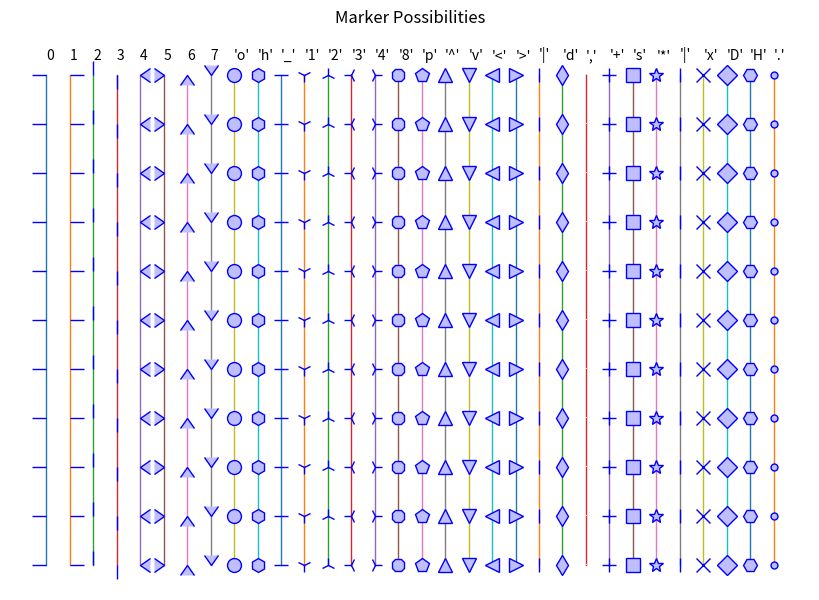

The matplotlib source for this figure:
import numpy as np
import matplotlib.pyplot as plt

def show_markers():
    '''show_markers
    Shows marker possibilities for matplotlib.pyplot
    '''
    markers = [0, 1, 2, 3, 4, 5, 6, 7, 'o', 'h', '_', '1', '2', '3', '4',
          '8', 'p', '^', 'v', '<', '>', '|', 'd', ',', '+', 's', '*',
          '|', 'x', 'D', 'H', '.']
    n_markers = len(markers)
    size = 20 * n_markers, 300
    dpi = 72.0
    #figsize= size[0] / float(dpi), size[1] / float(dpi)
    #fig = plt.figure(figsize=figsize, dpi=dpi)
    plt.figure(figsize=(8,6))
    plt.axes([0, 0.01, 1, .9], frameon=False)
    for i, m in enumerate(markers):
        X = i * .5 * np.ones(11)
        Y = np.arange(11)
        plt.plot(X, Y, lw=1, marker=m, ms=10, mfc=(.75, .75, 1, 1),
                mec=(0, 0, 1, 1))
        plt.text(.5 * i, 10.25, repr(m), rotation=0, fontsize=10, va='bottom')
    #plt.xlim(-.2, .2 + .5 * n_markers)
    plt.xticks([])
    plt.yticks([])
    plt.title('Marker Possibilities\n')
    plt.show()

def axes_demo():
    np.random.seed(19680801)  # Fixing random state for reproducibility.

    # create some data to use for the plot
    dt = 0.001
    t = np.arange(0.0, 10.0, dt)
    r = np.exp(-t[:1000] / 0.05)  # impulse response
    x = np.random.randn(len(t))
    s = np.convolve(x, r)[:len(x)] * dt  # colored noise

    fig, main_ax = plt.subplots(figsize=(8, 6))
    main_ax.plot(t, s)
    main_ax.set_xlim(0, 1)
    main_ax.set_ylim(1.1 * np.min(s), 2 * np.max(s))
    main_ax.set_xlabel('time (s)')
    main_ax.set_ylabel('current (nA)')
    main_ax.set_title('Gaussian colored noise')

    # this is an inset axes over the main axes
    right_inset_ax = fig.add_axes([.65, .6, .2, .2], facecolor='k')
    right_inset_ax.hist(s, 400, density=True)
    right_inset_ax.set(title='Probability', xticks=[], yticks=[])

    # this is another inset axes over the main axes
    left_inset_ax = fig.add_axes([.2, .6, .2, .2], facecolor='k')
    left_inset_ax.plot(t[:len(r)], r)
    left_inset_ax.set(title='Impulse response', xlim=(0, .2), xticks=[], yticks=[])

    plt.show()

def main():
    show_markers()
    #axes_demo()

if __name__ == "__main__":
    main()

